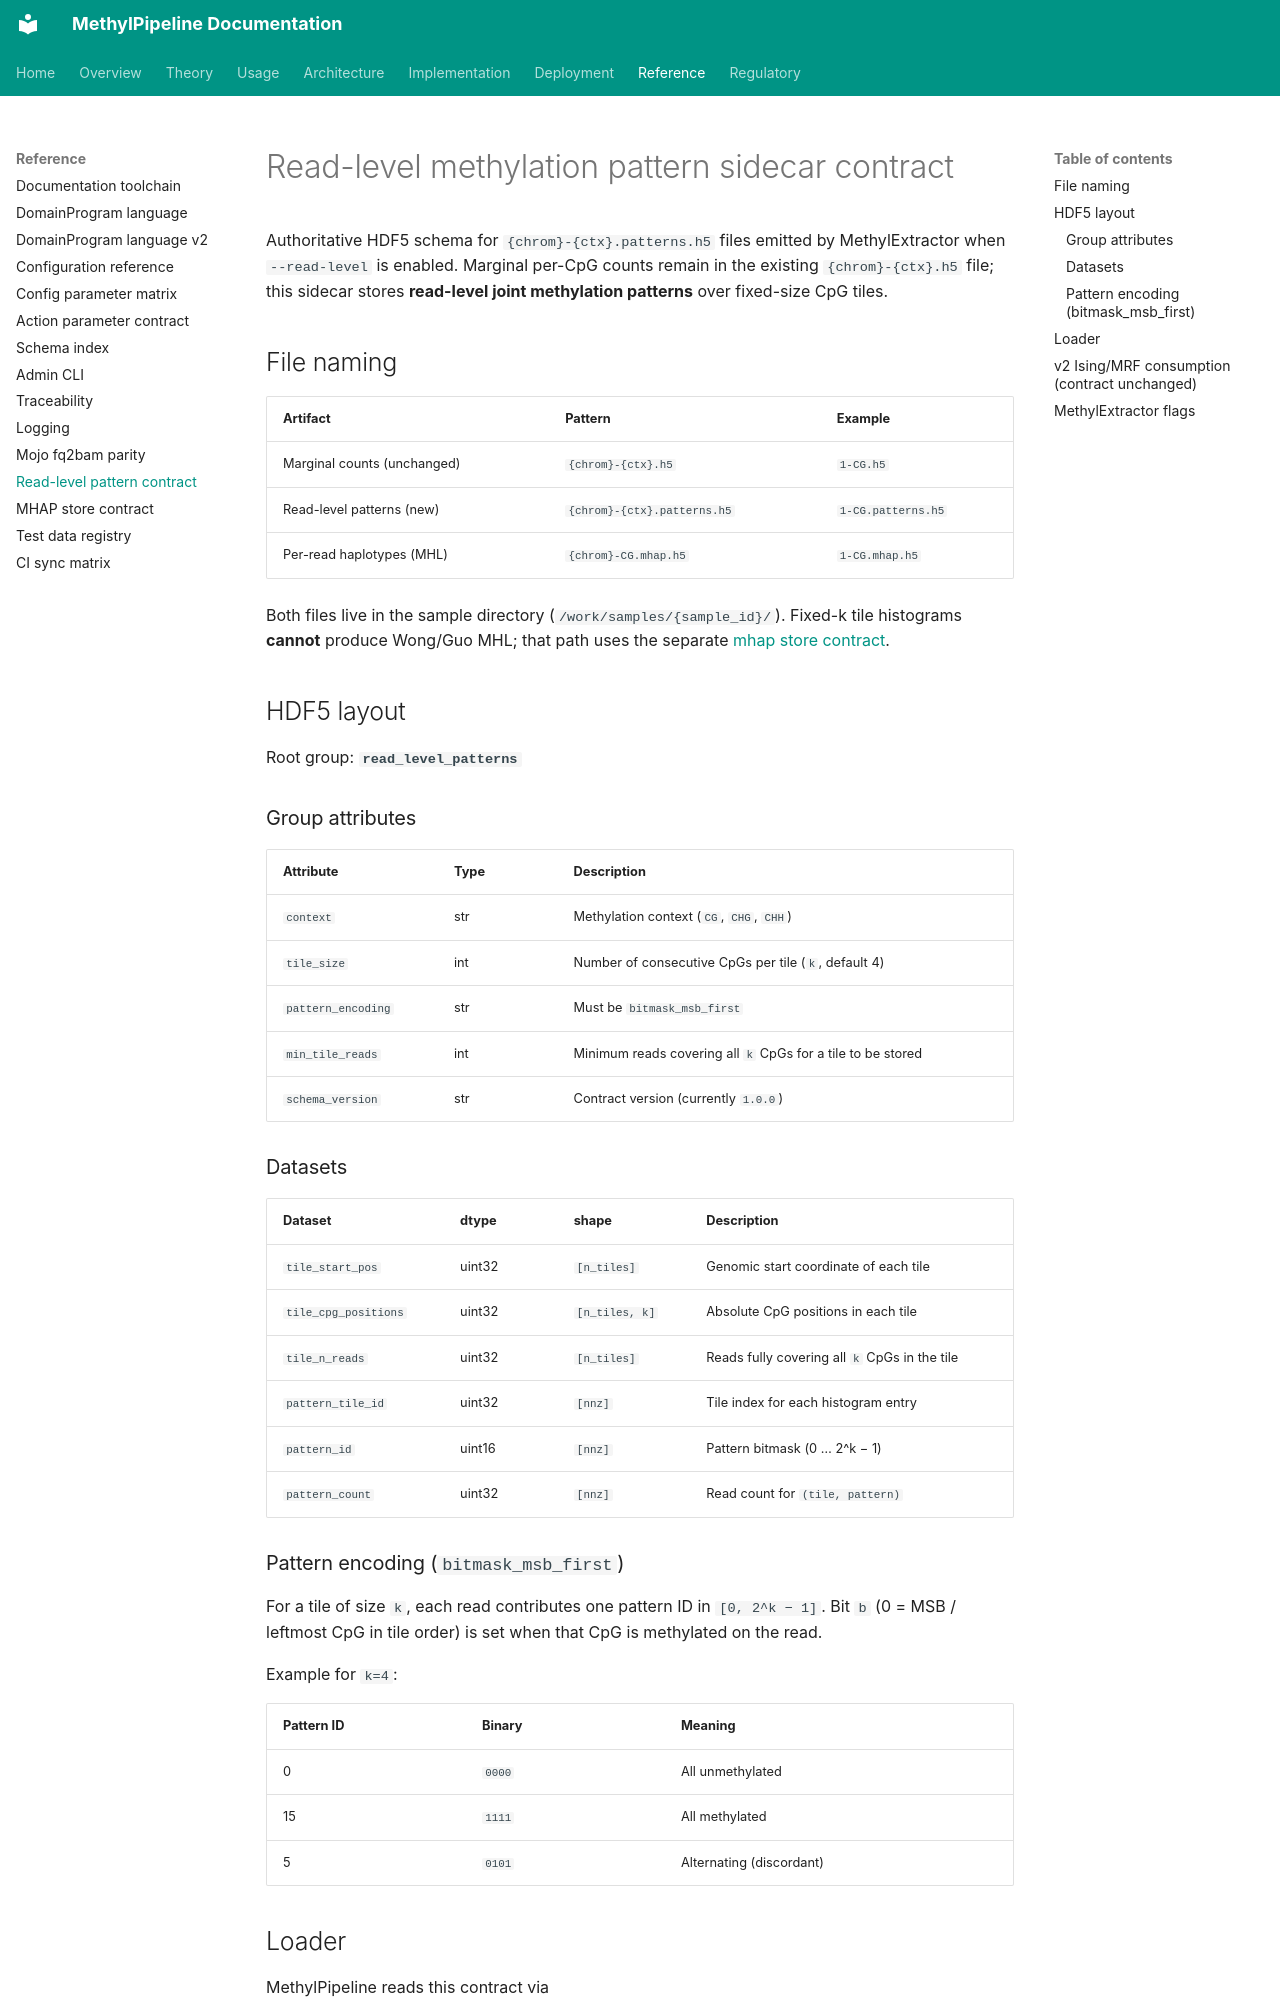

repository: Goliath-Research/GoliathWorkflow · page: reference/read_level_pattern_contract/index.html · generator: mkdocs

# Read-level methylation pattern sidecar contract

Authoritative HDF5 schema for `{chrom}-{ctx}.patterns.h5` files emitted by
MethylExtractor when `--read-level` is enabled. Marginal per-CpG counts remain in
the existing `{chrom}-{ctx}.h5` file; this sidecar stores **read-level joint
methylation patterns** over fixed-size CpG tiles.

## File naming

| Artifact | Pattern | Example |
|----------|---------|---------|
| Marginal counts (unchanged) | `{chrom}-{ctx}.h5` | `1-CG.h5` |
| Read-level patterns (new) | `{chrom}-{ctx}.patterns.h5` | `1-CG.patterns.h5` |
| Per-read haplotypes (MHL) | `{chrom}-CG.mhap.h5` | `1-CG.mhap.h5` |

Both files live in the sample directory (`/work/samples/{sample_id}/`).
Fixed-k tile histograms **cannot** produce Wong/Guo MHL; that path uses the
separate [mhap store contract](mhap_store_contract.md).

## HDF5 layout

Root group: **`read_level_patterns`**

### Group attributes

| Attribute | Type | Description |
|-----------|------|-------------|
| `context` | str | Methylation context (`CG`, `CHG`, `CHH`) |
| `tile_size` | int | Number of consecutive CpGs per tile (`k`, default 4) |
| `pattern_encoding` | str | Must be `bitmask_msb_first` |
| `min_tile_reads` | int | Minimum reads covering all `k` CpGs for a tile to be stored |
| `schema_version` | str | Contract version (currently `1.0.0`) |

### Datasets

| Dataset | dtype | shape | Description |
|---------|-------|-------|-------------|
| `tile_start_pos` | uint32 | `[n_tiles]` | Genomic start coordinate of each tile |
| `tile_cpg_positions` | uint32 | `[n_tiles, k]` | Absolute CpG positions in each tile |
| `tile_n_reads` | uint32 | `[n_tiles]` | Reads fully covering all `k` CpGs in the tile |
| `pattern_tile_id` | uint32 | `[nnz]` | Tile index for each histogram entry |
| `pattern_id` | uint16 | `[nnz]` | Pattern bitmask (0 … 2^k − 1) |
| `pattern_count` | uint32 | `[nnz]` | Read count for `(tile, pattern)` |

### Pattern encoding (`bitmask_msb_first`)

For a tile of size `k`, each read contributes one pattern ID in `[0, 2^k − 1]`.
Bit `b` (0 = MSB / leftmost CpG in tile order) is set when that CpG is methylated
on the read.

Example for `k=4`:

| Pattern ID | Binary | Meaning |
|------------|--------|---------|
| 0 | `0000` | All unmethylated |
| 15 | `1111` | All methylated |
| 5 | `0101` | Alternating (discordant) |

## Loader

MethylPipeline reads this contract via
`methyl_utils.core.read_level_io.load_read_level_patterns(path)`.
